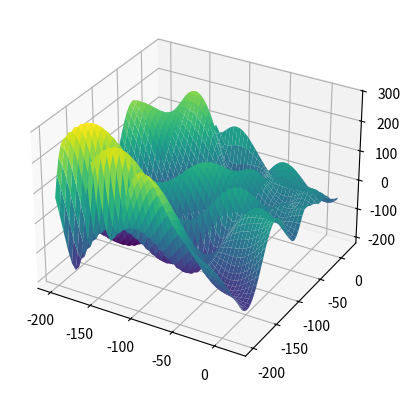

Reproduce this figure in Python.
import numpy as np
import matplotlib.pyplot as plt
from collections import Counter

def calcula_moda(valores):
    contagem = Counter(valores)
    moda = contagem.most_common(1)[0][0]
    return moda

# Função objetivo
def f(x1, x2):
    return (- (x2 + 47)) * np.sin(np.sqrt (np.absolute ((x1 / 2) + (x2 + 47)))) - x1 * np.sin( np.sqrt ( np.absolute (x1 - (x2 + 47))))

# Função de perturbação 
def perturb(x, e):
    return np.random.uniform(low=x-e, high=x+e, size=2)

# Ddomínios de x1 e x2
x1_range = [-200, 20]
x2_range = [-200, 20]

# Plotar função 3D
x1_vals = np.linspace(x1_range[0], x1_range[1])
x2_vals = np.linspace(x2_range[0], x2_range[1])
x1_grid, x2_grid = np.meshgrid(x1_vals, x2_vals)
z_vals = f(x1_grid, x2_grid)

fig = plt.figure()
ax = fig.add_subplot(111, projection='3d')
ax.plot_surface(x1_grid, x2_grid, z_vals, cmap='viridis')

# Parâmetros
e = .1  # Vizinhança inicial
max_it = 10000  # Número máximo de iterações
max_viz = 50  # Número máximo de vizinhos a considerar
t = 100  # Número de iterações sem melhoria para parada antecipada
R = 100  # Número de rodadas
valores_finais = []  # Armazena as melhores soluções de cada rodada

# Algoritmo Hill Climbing
def hill_climbing(x_opt, f_opt):
    valores = [f_opt]
    melhoria = True
    cont_naoMelhorias = 0
    i = 0

    while i < max_it and melhoria:
        melhoria = False
        for j in range(max_viz):
            x_cand = perturb(x_opt, e)  # Gera um novo candidato
            x_cand[0] = np.clip(x_cand[0], x1_range[0], x1_range[1])  # Mantém dentro dos limites de x1
            x_cand[1] = np.clip(x_cand[1], x2_range[0], x2_range[1])  # Mantém dentro dos limites de x2
            f_cand = f(x_cand[0], x_cand[1])  # Calcula o valor da função no candidato
            
            if f_cand < f_opt:  # Se o candidato é melhor, atualiza
                x_opt = x_cand
                f_opt = f_cand
                valores.append(f_opt)
                melhoria = True
                cont_naoMelhorias = 0  # Reset no contador de melhorias
                break
        
        if not melhoria:
            cont_naoMelhorias += 1
            if cont_naoMelhorias >= t:  # Parada antecipada por falta de melhoria
                break
        
        i += 1
    
    return f_opt

# Executa o algoritmo R vezes
for _ in range(R):
    # Ponto inicial - domínio inferior
    x_opt = np.array([x1_range[0], x2_range[0]])
    f_opt = f(x_opt[0], x_opt[1])
    
    melhor_solucao = hill_climbing(x_opt, f_opt)
    valores_finais.append(round(melhor_solucao, 3))

plt.show()

# resultados
print("Soluções finais:", valores_finais)
print("Moda das soluções finais:", calcula_moda(valores_finais))
